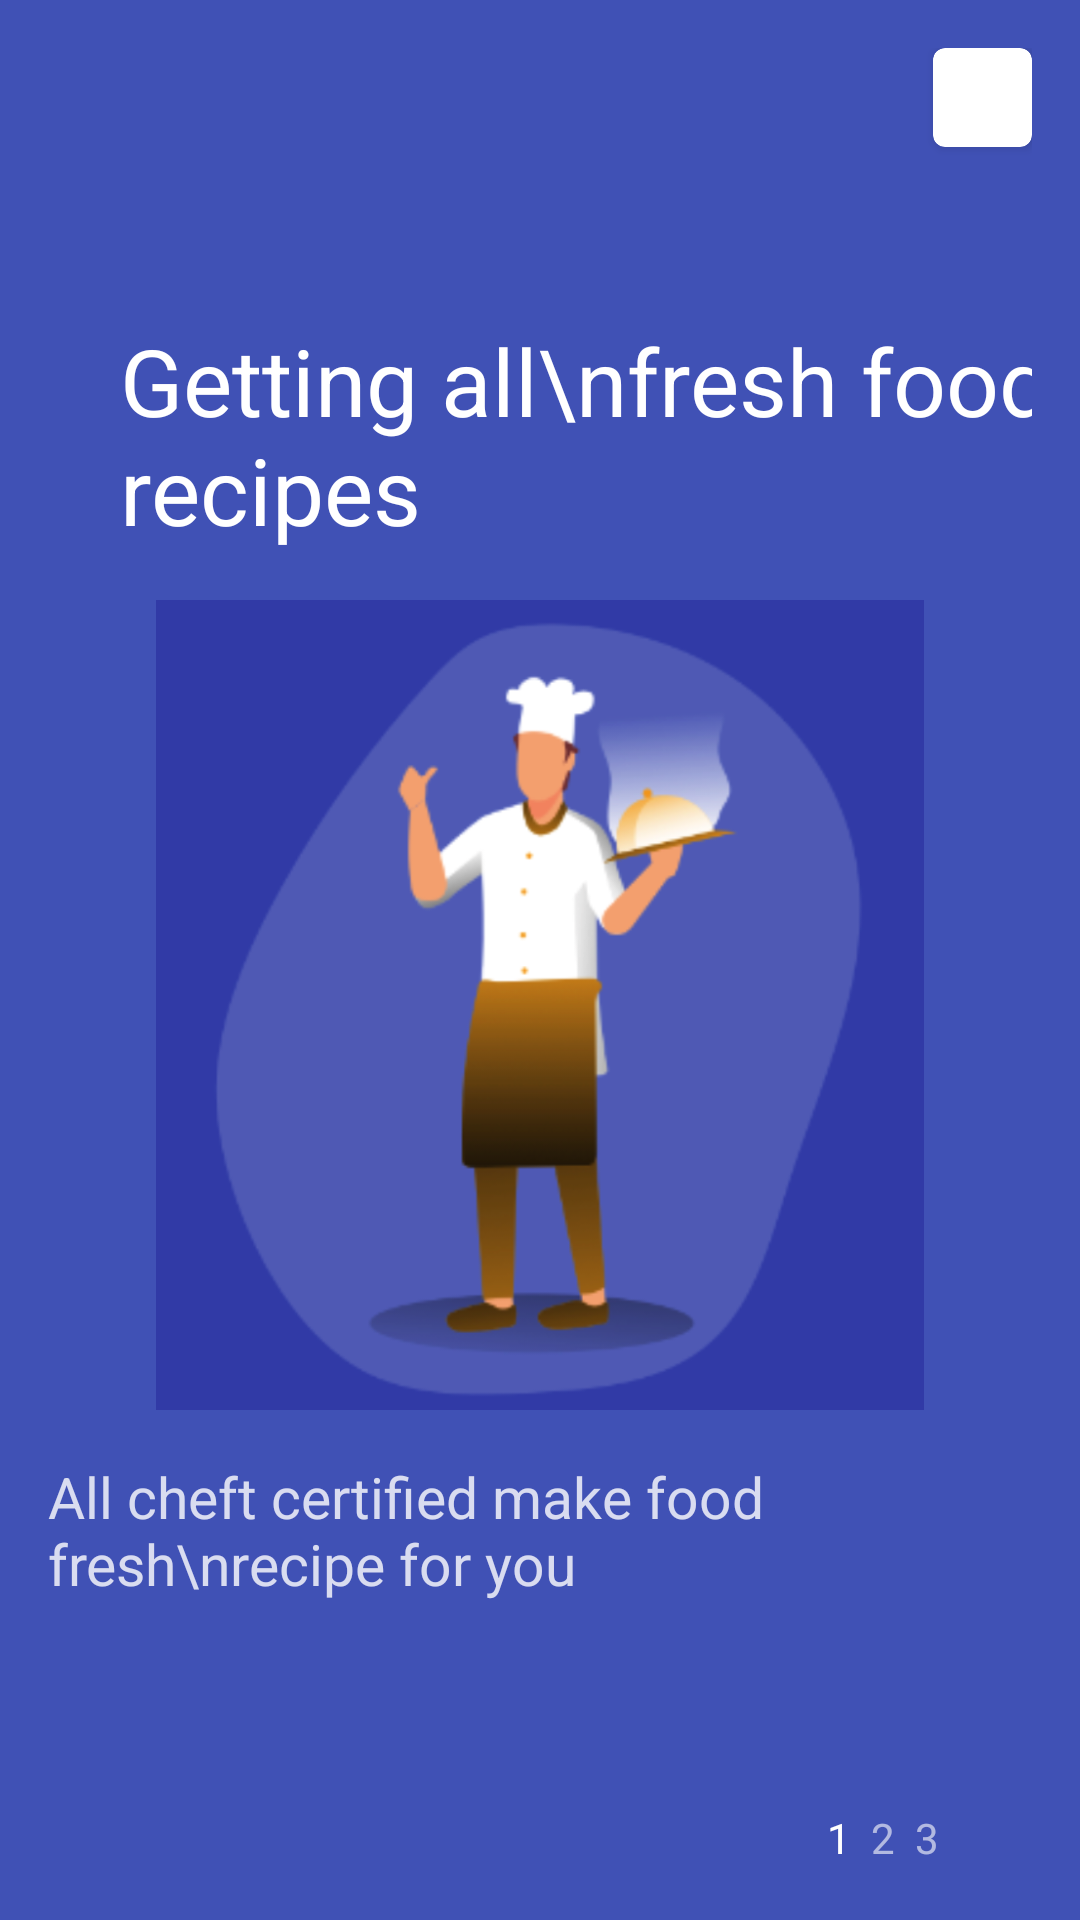

The Android layout XML behind this screen, and the referenced resources:
<!-- AndroidManifest.xml: application theme Theme.Airi -->
<!-- res/layout/fragment_app_introduction1.xml -->
<?xml version="1.0" encoding="utf-8"?>
<RelativeLayout xmlns:android="http://schemas.android.com/apk/res/android"
    xmlns:app="http://schemas.android.com/apk/res-auto"
    xmlns:tools="http://schemas.android.com/tools"
    android:layout_width="match_parent"
    android:layout_height="match_parent"
    tools:context=".appintroduction.fragments.AppIntroduction1Fragment"
    android:orientation="vertical"
    android:background="@color/purple_500"
    android:padding="16dp">

    <androidx.cardview.widget.CardView
        android:layout_width="wrap_content"
        android:layout_height="wrap_content"
        android:layout_alignParentRight="true"
        app:cardBackgroundColor="@color/white"
        app:cardCornerRadius="4dp">

        <ImageView
            android:layout_width="33dp"
            android:layout_height="33dp"
            android:src="@drawable/ic_baseline_close_24"
            app:tint="@color/purple_500" />

    </androidx.cardview.widget.CardView>


    <LinearLayout
        android:layout_width="match_parent"
        android:layout_height="match_parent"
        android:orientation="vertical"
        android:gravity="center">

        <TextView
            android:layout_width="match_parent"
            android:layout_height="wrap_content"
            android:text="Getting all\nfresh food recipes"
            android:textSize="31sp"
            android:layout_marginLeft="16dp"
            android:textColor="@color/white" />


        <ImageView
            android:layout_width="270dp"
            android:layout_height="270dp"
            android:layout_marginTop="16dp"
            android:layout_marginBottom="16dp"
            android:layout_gravity="center_horizontal"
            android:src="@drawable/app_introduction1" />

        <TextView
            android:layout_width="wrap_content"
            android:layout_height="wrap_content"
            android:text="All cheft certified make food fresh\nrecipe for you"
            android:textColor="@color/white"
            android:textSize="19sp"

            android:alpha="0.8" />

    </LinearLayout>


    <LinearLayout
        android:layout_width="wrap_content"
        android:layout_height="wrap_content"
        android:orientation="horizontal"
        android:layout_alignParentBottom="true"
        android:layout_alignParentRight="true"
        android:gravity="center_vertical">

        <TextView
            android:layout_width="wrap_content"
            android:layout_height="wrap_content"
            android:text="1"
            android:textColor="@color/white" />

        <TextView
            android:layout_width="wrap_content"
            android:layout_height="wrap_content"
            android:text="  2  "
            android:alpha="0.6"
            android:textColor="@color/white" />

        <TextView
            android:layout_width="wrap_content"
            android:layout_height="wrap_content"
            android:text="3"
            android:alpha="0.6"
            android:textColor="@color/white" />


        <ImageView
            android:layout_width="23dp"
            android:layout_height="23dp"
            android:layout_marginLeft="8dp"
            android:src="@drawable/ic_baseline_arrow_forward_24"
            app:tint="@color/white" />

    </LinearLayout>

</RelativeLayout>
<!-- resources referenced by this layout -->
<resources>
  <color name="purple_500">#4051B5</color>
  <color name="white">#FFFFFFFF</color>
  <!-- drawable app_introduction1: png bitmap (drawable, 162675 bytes) -->
  <style name="Theme.Airi" parent="Theme.MaterialComponents.Light">
          
          <item name="colorPrimary">@color/purple_500</item>
          <item name="colorPrimaryVariant">@color/purple_500</item>
          <item name="colorOnPrimary">@color/white</item>
          
          <item name="colorSecondary">@color/teal_200</item>
          <item name="colorSecondaryVariant">@color/teal_700</item>
          <item name="colorOnSecondary">@color/black</item>
          
          <item name="android:statusBarColor" tools:targetApi="l">?attr/colorPrimaryVariant</item>
          
      </style>
  <color name="teal_200">#FFE082</color>
  <color name="teal_700">#FFA000</color>
  <color name="black">#FF000000</color>
</resources>
